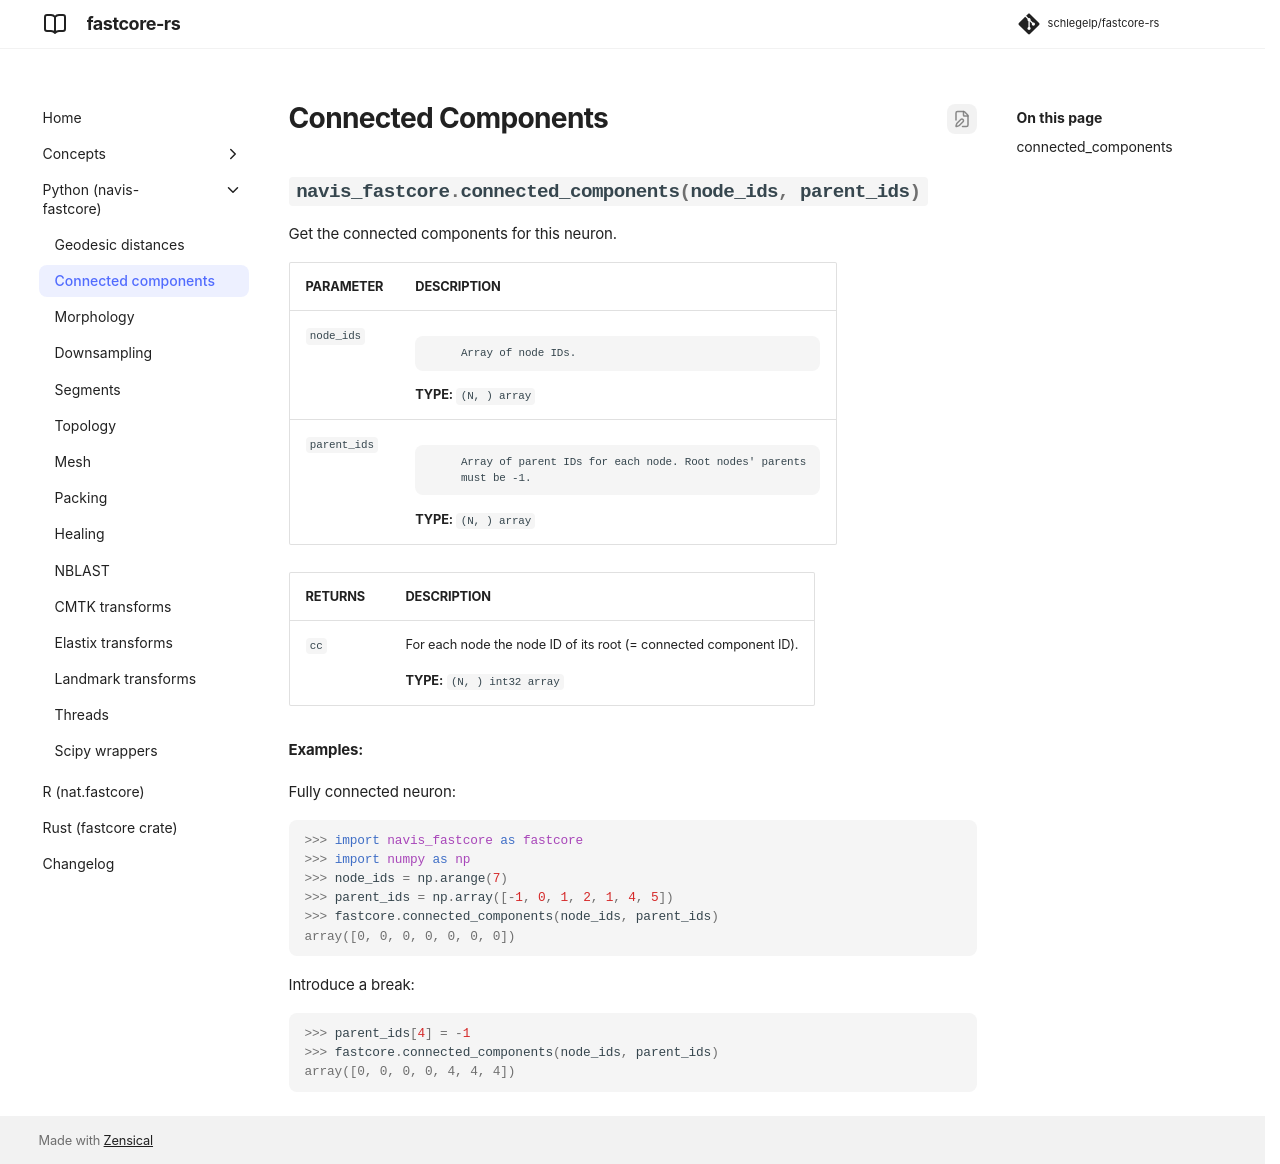

repository: schlegelp/fastcore-rs · page: python/cc/index.html · generator: mkdocs

# Connected Components

::: navis_fastcore.connected_components
